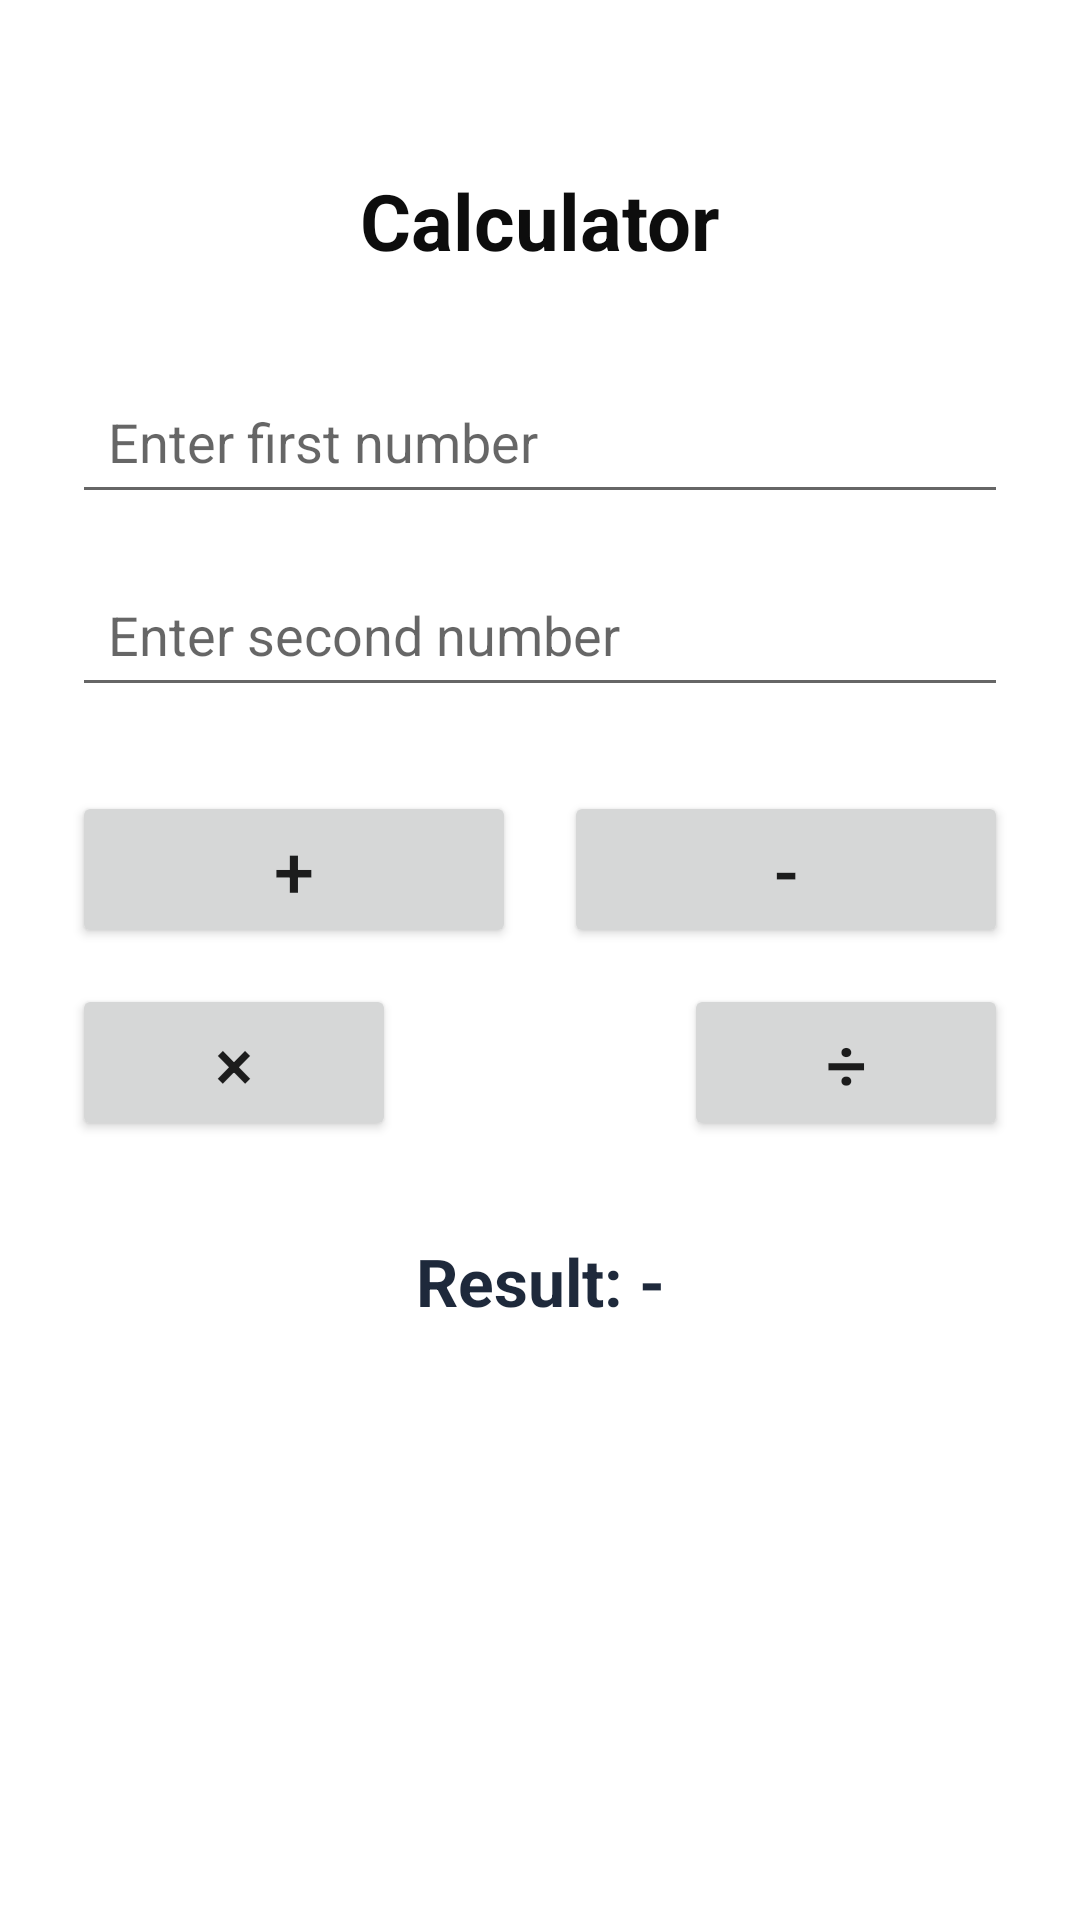

Produce the Android XML layout that renders to this screen, including the resource entries it uses.
<!-- AndroidManifest.xml: application theme Theme.Sample_App -->
<!-- res/layout/activity_calculator.xml -->
<?xml version="1.0" encoding="utf-8"?>
<androidx.constraintlayout.widget.ConstraintLayout xmlns:android="http://schemas.android.com/apk/res/android"
    xmlns:app="http://schemas.android.com/apk/res-auto"
    xmlns:tools="http://schemas.android.com/tools"
    android:id="@+id/main"
    android:layout_width="match_parent"
    android:layout_height="match_parent"
    android:padding="24dp"
    tools:context=".ui.theme.activity.CalculatorActivity">

    
    <TextView
        android:id="@+id/tvcalculator"
        android:layout_width="wrap_content"
        android:layout_height="wrap_content"
        android:layout_marginTop="32dp"
        android:text="Calculator"
        android:textColor="#0D0D0D"
        android:textSize="26sp"
        android:textStyle="bold"
        app:layout_constraintEnd_toEndOf="parent"
        app:layout_constraintStart_toStartOf="parent"
        app:layout_constraintTop_toTopOf="parent" />

    
    <EditText
        android:id="@+id/editTextText"
        android:layout_width="0dp"
        android:layout_height="wrap_content"
        android:layout_marginTop="32dp"
        android:minHeight="48dp"
        android:hint="Enter first number"
        android:inputType="numberDecimal|numberSigned"
        android:padding="12dp"
        app:layout_constraintEnd_toEndOf="parent"
        app:layout_constraintStart_toStartOf="parent"
        app:layout_constraintTop_toBottomOf="@+id/tvcalculator" />

    
    <EditText
        android:id="@+id/editTextText2"
        android:layout_width="0dp"
        android:layout_height="wrap_content"
        android:layout_marginTop="16dp"
        android:minHeight="48dp"
        android:hint="Enter second number"
        android:inputType="numberDecimal|numberSigned"
        android:padding="12dp"
        app:layout_constraintEnd_toEndOf="parent"
        app:layout_constraintStart_toStartOf="parent"
        app:layout_constraintTop_toBottomOf="@+id/editTextText" />

    
    <Button
        android:id="@+id/btnsum"
        android:layout_width="0dp"
        android:layout_height="wrap_content"
        android:layout_marginTop="28dp"
        android:layout_marginEnd="8dp"
        android:text="+"
        android:textSize="24sp"
        app:layout_constraintEnd_toStartOf="@+id/btnminus"
        app:layout_constraintHorizontal_chainStyle="spread"
        app:layout_constraintStart_toStartOf="parent"
        app:layout_constraintTop_toBottomOf="@+id/editTextText2" />

    <Button
        android:id="@+id/btnminus"
        android:layout_width="0dp"
        android:layout_height="wrap_content"
        android:layout_marginStart="8dp"
        android:layout_marginTop="28dp"
        android:text="-"
        android:textSize="24sp"
        app:layout_constraintEnd_toEndOf="parent"
        app:layout_constraintStart_toEndOf="@+id/btnsum"
        app:layout_constraintTop_toBottomOf="@+id/editTextText2" />

    
    <Button
        android:id="@+id/btnmul"
        android:layout_width="0dp"
        android:layout_height="wrap_content"
        android:layout_marginTop="12dp"
        android:layout_marginEnd="8dp"
        android:text="×"
        android:textSize="24sp"
        app:layout_constraintEnd_toStartOf="@+id/btndiv"
        app:layout_constraintHorizontal_chainStyle="spread"
        app:layout_constraintStart_toStartOf="parent"
        app:layout_constraintTop_toBottomOf="@+id/btnsum" />

    <Button
        android:id="@+id/btndiv"
        android:layout_width="0dp"
        android:layout_height="wrap_content"
        android:layout_marginStart="88dp"
        android:layout_marginTop="12dp"
        android:text="÷"
        android:textSize="24sp"
        app:layout_constraintEnd_toEndOf="parent"
        app:layout_constraintStart_toEndOf="@+id/btnmul"
        app:layout_constraintTop_toBottomOf="@+id/btnminus" />

    
    <TextView
        android:id="@+id/tvresult"
        android:layout_width="0dp"
        android:layout_height="wrap_content"
        android:layout_marginTop="32dp"
        android:text="Result: -"
        android:textAlignment="center"
        android:textColor="#1E293B"
        android:textSize="22sp"
        android:textStyle="bold"
        app:layout_constraintEnd_toEndOf="parent"
        app:layout_constraintStart_toStartOf="parent"
        app:layout_constraintTop_toBottomOf="@+id/btnmul" />

</androidx.constraintlayout.widget.ConstraintLayout>
<!-- resources referenced by this layout -->
<resources>
  <style name="Theme.Sample_App" parent="Theme.MaterialComponents.Light.NoActionBar" />
</resources>
